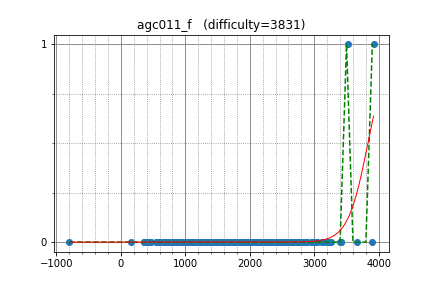

The table this chart was drawn from, first rows:
Egor, 3525.731832, 1
LHiC, 3421, 0
yutaka1999, 3404, 0
SanSiroWaltz, 2782, 0
Huziwara, 3029, 0
sigma425, 3002, 0
catupper, 2374, 0
w4yneb0t, 3896, 0
simonlindholm, 2739, 0
yosupo, 3244, 0
cospleermusora, 3919, 1
XraY, 3001, 0
Petr, 3661, 0
sky58, 2864, 0
hogloid, 3113, 0
Zero_sharp, 3007, 0
xyz2606, 2667, 0
yokozuna57, 3028, 0
alex20030190, 3164, 0
aid, 3022, 0
zscoder, 2521, 0
ichyo, 2415, 0
khsoo01, 2666, 0
HellKitsune, 3046, 0
Akigeor, 2315, 0
unused, 2427, 0
pwild, 2509, 0
frank_c1, 2406, 0
l__ZeRo_t, 2476, 0
pashka, 3208, 0
zkx06111, 2241, 0
liympanda, 2608, 0
shik, 2891, 0
Darsein, 2329, 0
Theogry, 1895, 0
Namnamseo, 2281, 0
Hoi_koro, 2256, 0
PIandS, 2215, 0
kimiyuki, 2365, 0
wafrelka, 2535, 0
nuip, 2778, 0
sumoooru, 2057, 0
dreamoon, 3028, 0
StanislavErshov, 3414, 0
bobogei81123, 3263, 0
Kaban5, 2709, 0
khadaev, 3115, 0
uwi, 3036, 0
Whalanator, 2547, 0
kawatea, 3020, 0
fetetriste, 2138, 0
cuiaoxiang, 1600, 0
Kronecker, 2717, 0
I_love_Hoang_Yen, 2526, 0
Tehnar, 2438, 0
Sa1378, 2563, 0
WuHongxun, 2512, 0
yoseisan, 2211, 0
alish, 2510, 0
jiaqiyang, 2845, 0
cuber2460, 2081, 0
... 508 more rows
